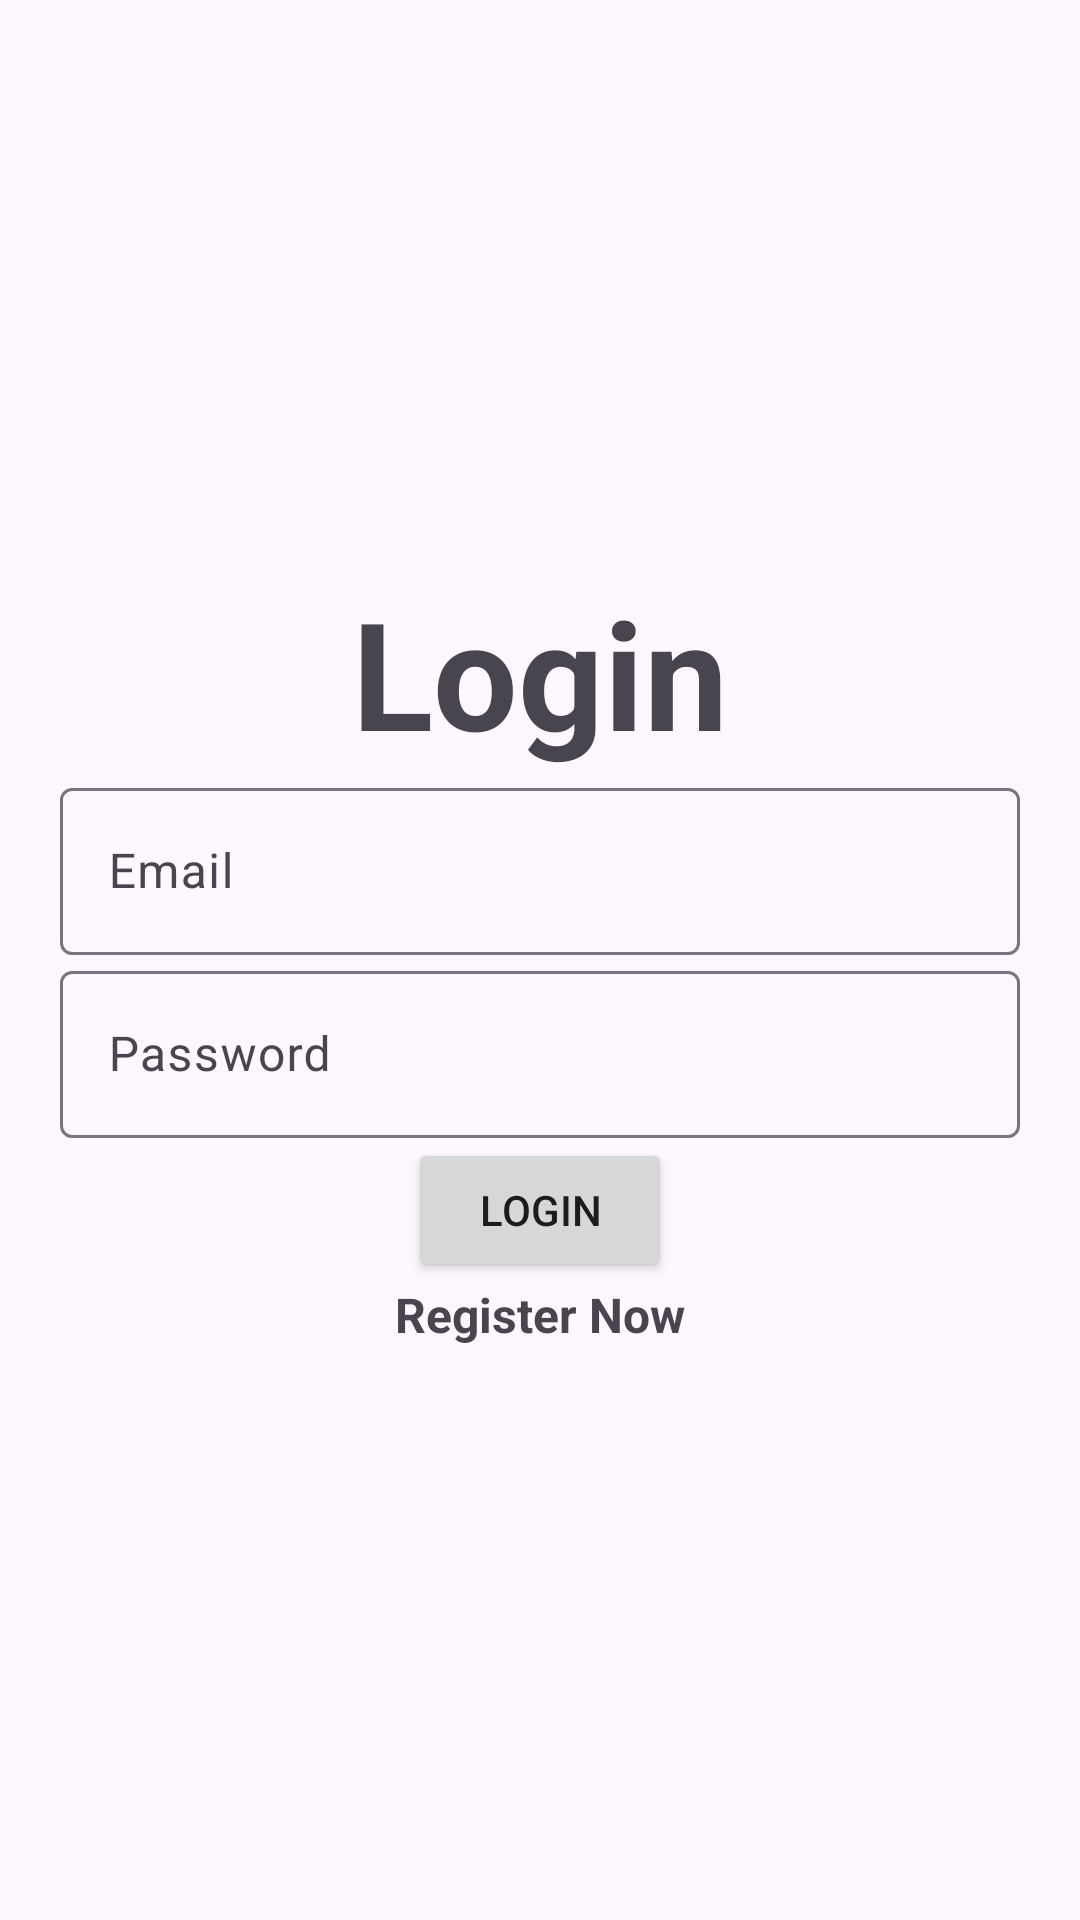

Layout XML and referenced resources for this Android screen:
<!-- AndroidManifest.xml: application theme Theme.ChattingProject1 -->
<!-- res/layout/activity_login.xml -->
<?xml version="1.0" encoding="utf-8"?>
<LinearLayout xmlns:android="http://schemas.android.com/apk/res/android"
    xmlns:app="http://schemas.android.com/apk/res-auto"
    xmlns:tools="http://schemas.android.com/tools"
    android:layout_width="match_parent"
    android:orientation="vertical"
    android:gravity="center"
    android:padding="20dp"
    android:layout_height="match_parent"
    tools:context=".Login">


    <TextView

        android:text="Login"
        android:textSize="50sp"
        android:textStyle="bold"
        android:layout_width="wrap_content"
        android:layout_height="wrap_content" />

    <com.google.android.material.textfield.TextInputLayout
        android:layout_width="match_parent"
        android:layout_height="wrap_content">

        <com.google.android.material.textfield.TextInputEditText
            android:layout_width="match_parent"
            android:id="@+id/lg_email"
            android:hint="Email"

            android:layout_height="wrap_content" />

    </com.google.android.material.textfield.TextInputLayout>

    <com.google.android.material.textfield.TextInputLayout
        android:layout_width="match_parent"
        android:layout_height="wrap_content">

        <com.google.android.material.textfield.TextInputEditText
            android:layout_width="match_parent"
            android:id="@+id/lg_password"
            android:hint="Password"

            android:layout_height="wrap_content" />

    </com.google.android.material.textfield.TextInputLayout>

    <Button
        android:id="@+id/btn_login"

        android:text="Login"
        android:layout_width="wrap_content"
        android:layout_height="wrap_content"/>

    <TextView
        android:id="@+id/txt_registernow"
        android:layout_width="wrap_content"
        android:textStyle="bold"
        android:textSize="16sp"
        android:text="Register Now"
        android:layout_height="wrap_content"/>


</LinearLayout>
<!-- resources referenced by this layout -->
<resources>
  <style name="Theme.ChattingProject1" parent="Base.Theme.ChattingProject1" />
  <style name="Base.Theme.ChattingProject1" parent="Theme.Material3.DayNight.NoActionBar">
          
          
      </style>
</resources>
